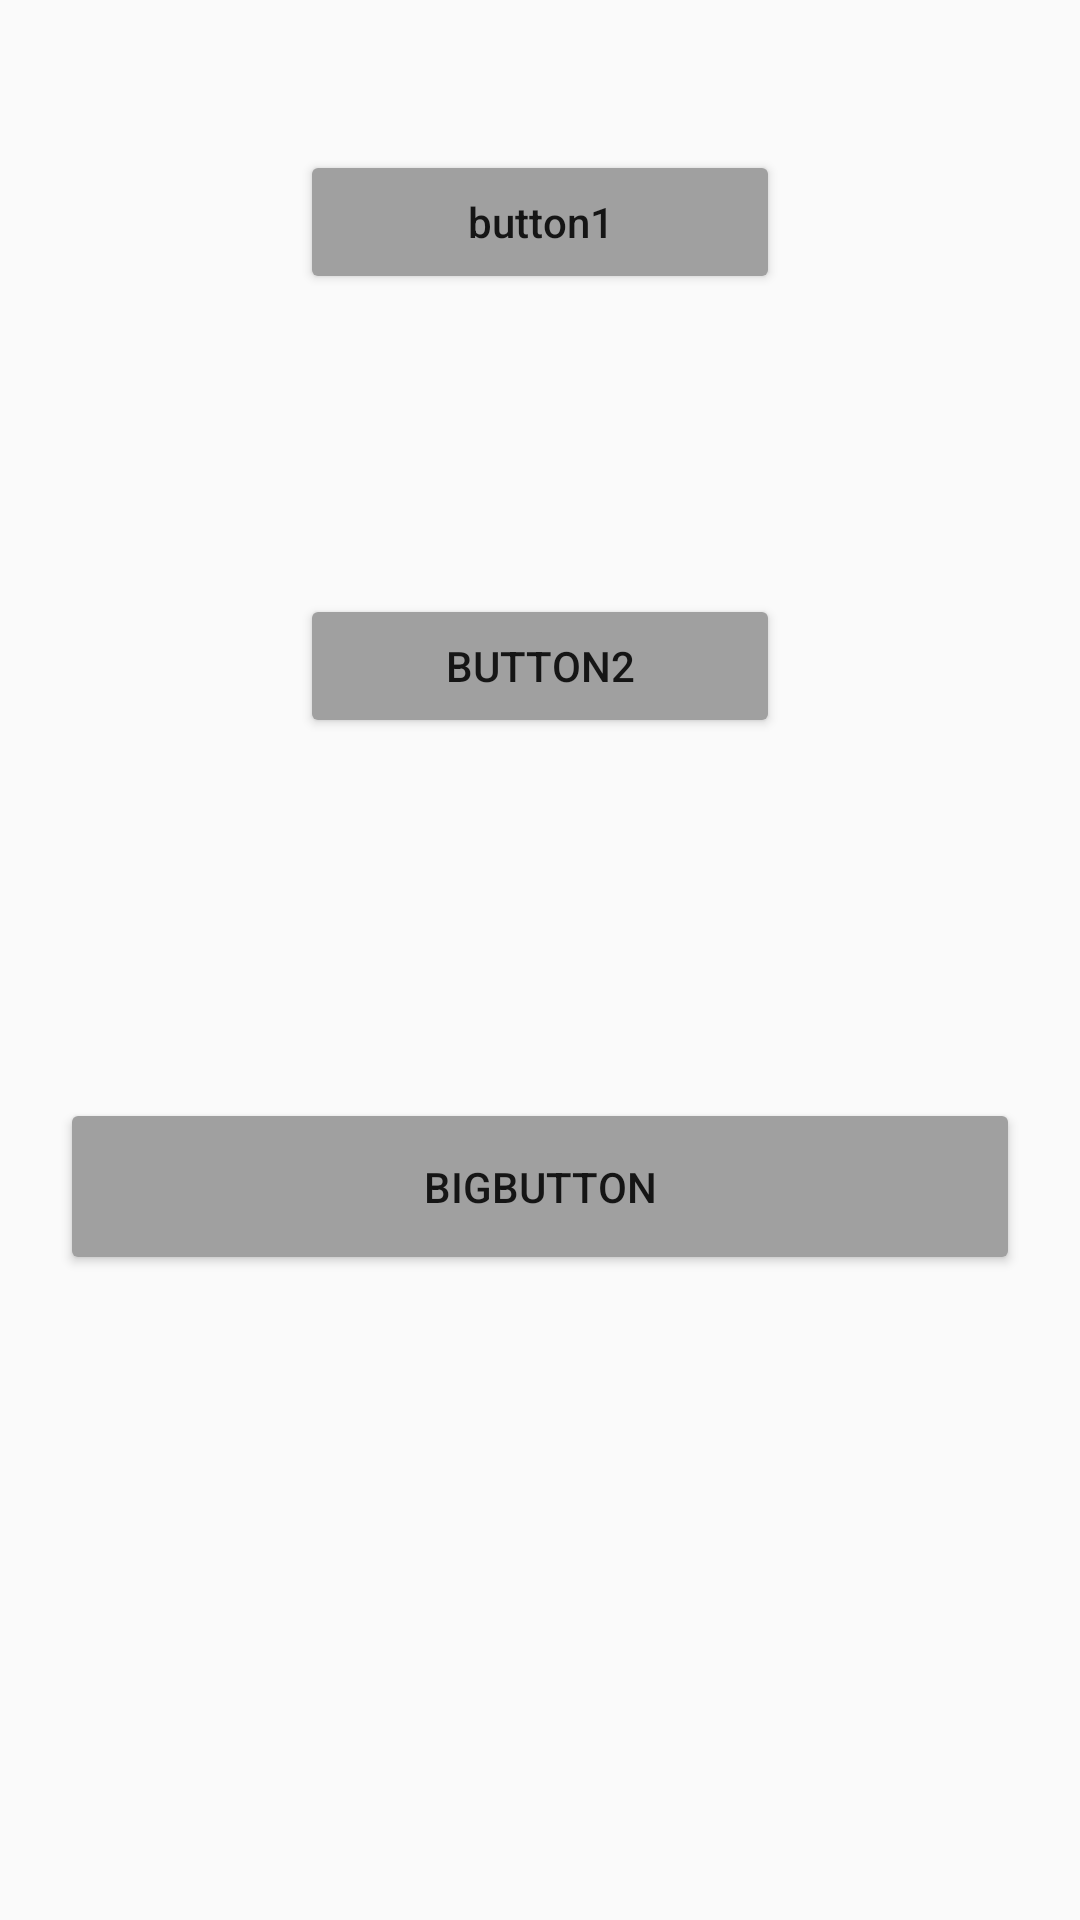

This screen was rendered from an Android layout file. Write that file and the resources it references.
<!-- AndroidManifest.xml: application theme Theme.Helloworld -->
<!-- res/layout/activity_linear_main.xml -->
<?xml version="1.0" encoding="utf-8"?>
<LinearLayout xmlns:android="http://schemas.android.com/apk/res/android"
    android:orientation="vertical"
    android:layout_width="match_parent"
    android:layout_height="match_parent">
    <Button
        android:layout_width="match_parent"
        android:layout_height="wrap_content"
        android:layout_marginTop="50dp"
        android:layout_marginStart="100dp"
        android:layout_marginEnd="100dp"
        android:backgroundTint="@color/grey"
        android:textAllCaps="false"
        android:text="@string/button1"/>
    <Button
        android:layout_width="match_parent"
        android:layout_height="wrap_content"
        android:layout_margin="100dp"
        android:backgroundTint="@color/grey"
        android:text="@string/button2"/>
    <Button
        android:layout_width="match_parent"
        android:layout_height="wrap_content"
        android:layout_margin="20dp"
        android:paddingTop="20dp"
        android:paddingBottom="20dp"
        android:backgroundTint="@color/grey"
        android:text="@string/bigButton"/>


</LinearLayout>
<!-- resources referenced by this layout -->
<resources>
  <color name="grey">#FFA0A0A0</color>
  <string name="bigButton">BigButton</string>
  <string name="button1">button1</string>
  <string name="button2">button2</string>
  <style name="Theme.Helloworld" parent="Theme.MaterialComponents.DayNight.DarkActionBar.Bridge">
          
          <item name="colorPrimary">@color/purple_500</item>
          <item name="colorPrimaryVariant">@color/purple_700</item>
          <item name="colorOnPrimary">@color/white</item>
          
          <item name="colorSecondary">@color/teal_200</item>
          <item name="colorSecondaryVariant">@color/teal_700</item>
          <item name="colorOnSecondary">@color/black</item>
          
          <item name="android:statusBarColor" tools:targetApi="l">?attr/colorPrimaryVariant</item>
          
      </style>
  <color name="purple_500">#FF6200EE</color>
  <color name="purple_700">#FF3700B3</color>
  <color name="white">#FFFFFFFF</color>
  <color name="teal_200">#FF03DAC5</color>
  <color name="teal_700">#FF018786</color>
  <color name="black">#FF000000</color>
</resources>
